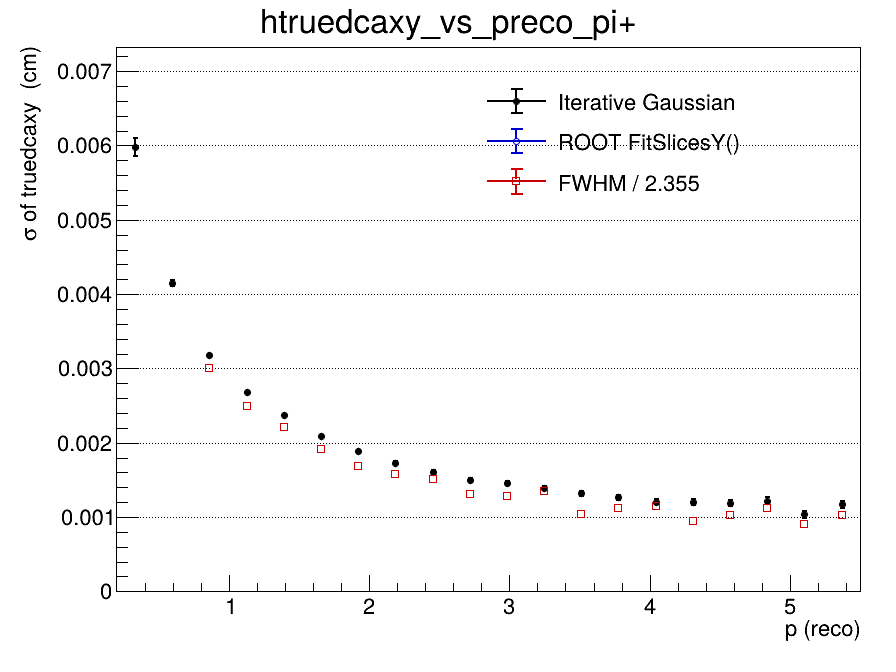

The file beside this chart, header and first rows:
x_low, x_high, x_center, entries, iterative_mean, iterative_mean_error, iterative_sigma, iterative_sigma_error, iterative_chi2_ndf, iterative_iterations, iterative_fit_status, fitslicesy_sigma, fitslicesy_sigma_error, fwhm, fwhm_sigma
0.2, 0.465, 0.3325, 57354, 6.4791000942e-05, 5.43069217142e-05, 0.005979, 0.0001244, 1.133, 2, 0, 0, 0, nan, nan
0.465, 0.73, 0.5975, 85937, -0.0003237, 2.29218188637e-05, 0.00415, 3.5827517989e-05, 1.03, 2, 0, 0, 0, nan, nan
0.73, 0.995, 0.8625, 63440, -0.0003258, 1.66219278691e-05, 0.003176, 2.02949652357e-05, 1.612, 2, 0, 0, 0, 0.007082, 0.003007
0.995, 1.26, 1.128, 42311, -0.0002489, 1.54144321494e-05, 0.002678, 1.6513264276e-05, 2.296, 2, 0, 0, 0, 0.005862, 0.00249
1.26, 1.525, 1.393, 28770, -0.0002796, 1.60128738059e-05, 0.002372, 1.63175610135e-05, 2.167, 3, 0, 0, 0, 0.005211, 0.002213
1.525, 1.79, 1.658, 20146, -0.0002451, 1.69148513244e-05, 0.002089, 1.69809314461e-05, 1.818, 3, 0, 0, 0, 0.004514, 0.001917
1.79, 2.055, 1.923, 14247, -0.0002307, 1.85302907725e-05, 0.001884, 1.91800795808e-05, 1.845, 4, 0, 0, 0, 0.003962, 0.001683
2.055, 2.32, 2.188, 10340, -0.0001726, 1.99460646251e-05, 0.001732, 2.01568178457e-05, 1.488, 4, 0, 0, 0, 0.003715, 0.001577
2.32, 2.585, 2.453, 7726, -0.0001929, 2.14630483962e-05, 0.001605, 2.15761329165e-05, 1.587, 4, 0, 0, 0, 0.003546, 0.001506
2.585, 2.85, 2.718, 5970, -0.0001796, 2.29417065744e-05, 0.001497, 2.34072526346e-05, 1.949, 4, 0, 0, 0, 0.003089, 0.001312
2.85, 3.115, 2.983, 4589, -0.0001309, 2.59789968909e-05, 0.00146, 2.7366045486e-05, 1.933, 4, 0, 0, 0, 0.003029, 0.001286
3.115, 3.38, 3.248, 3566, -0.0002062, 2.79924970237e-05, 0.001391, 2.86155330532e-05, 1.077, 5, 0, 0, 0, 0.003171, 0.001347
3.38, 3.645, 3.513, 2938, -0.0001545, 2.91480151292e-05, 0.001318, 3.05438435887e-05, 1.321, 4, 0, 0, 0, 0.002448, 0.001039
3.645, 3.91, 3.778, 2365, -0.0001515, 3.04838700925e-05, 0.001264, 2.95281988935e-05, 1.155, 3, 0, 0, 0, 0.002626, 0.001115
3.91, 4.175, 4.043, 1911, -0.0001455, 3.34063155401e-05, 0.001207, 3.25356464467e-05, 1.131, 4, 0, 0, 0, 0.002695, 0.001144
4.175, 4.44, 4.308, 1588, -0.0001628, 3.63169957524e-05, 0.001203, 3.93032852834e-05, 1.737, 4, 0, 0, 0, 0.002222, 0.0009435
4.44, 4.705, 4.573, 1339, -0.0001008, 3.92901988994e-05, 0.001194, 4.00991683142e-05, 1.119, 3, 0, 0, 0, 0.002428, 0.001031
4.705, 4.97, 4.838, 1177, -8.82723656579e-05, 4.32506827541e-05, 0.001222, 4.6462137622e-05, 1.057, 4, 0, 0, 0, 0.00265, 0.001125
4.97, 5.235, 5.103, 916, -0.0001347, 4.06397907538e-05, 0.001034, 4.27251066395e-05, 0.9575, 3, 0, 0, 0, 0.002136, 0.0009072
5.235, 5.5, 5.368, 849, -0.0001514, 4.75713390401e-05, 0.001172, 4.77363205551e-05, 0.5947, 4, 0, 0, 0, 0.00241, 0.001023
